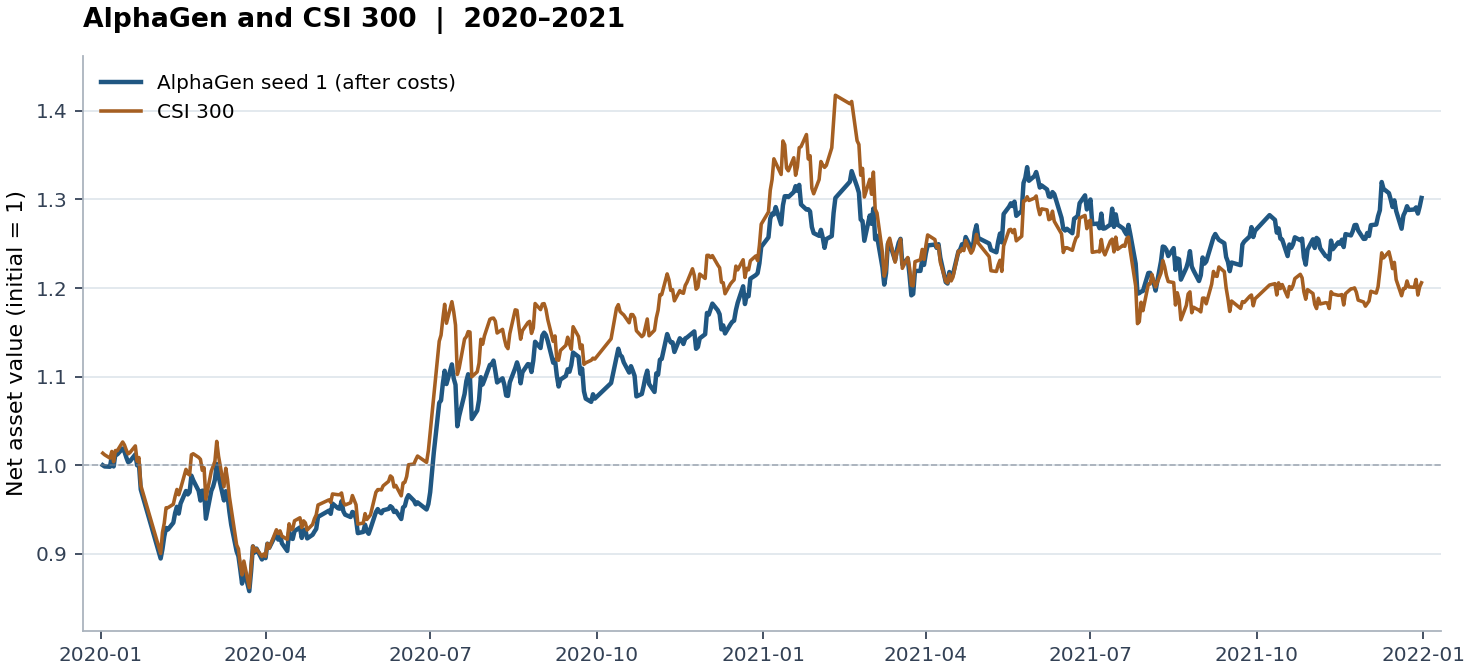

Data behind this chart, as committed beside it:
date, strategy_nav, csi300_nav
2020-01-02, 1, 1.014
2020-01-03, 0.9986, 1.012
2020-01-06, 0.9983, 1.008
2020-01-07, 1.01, 1.016
2020-01-08, 0.9986, 1.004
2020-01-09, 1.013, 1.017
2020-01-10, 1.012, 1.016
2020-01-13, 1.019, 1.026
2020-01-14, 1.015, 1.023
2020-01-15, 1.009, 1.017
2020-01-16, 1.004, 1.013
2020-01-17, 1.004, 1.014
2020-01-20, 1.012, 1.022
2020-01-21, 0.9998, 1.004
2020-01-22, 1.001, 1.009
2020-01-23, 0.9726, 0.9774
2020-02-03, 0.8947, 0.9004
2020-02-04, 0.9053, 0.9241
2020-02-05, 0.9196, 0.9346
2020-02-06, 0.9292, 0.952
2020-02-07, 0.9274, 0.952
2020-02-10, 0.9351, 0.9559
2020-02-11, 0.9461, 0.9648
2020-02-12, 0.9531, 0.9726
2020-02-13, 0.9454, 0.9666
2020-02-14, 0.9567, 0.9734
2020-02-17, 0.9709, 0.9953
2020-02-18, 0.967, 0.9905
2020-02-19, 0.9696, 0.9889
2020-02-20, 0.9882, 1.012
2020-02-21, 0.9831, 1.013
2020-02-24, 0.971, 1.009
2020-02-25, 0.9601, 1.007
2020-02-26, 0.9712, 0.9942
2020-02-27, 0.9711, 0.9971
2020-02-28, 0.9396, 0.9618
2020-03-02, 0.971, 0.9934
2020-03-03, 0.9759, 0.9987
2020-03-04, 0.9837, 1.005
2020-03-05, 1.001, 1.027
2020-03-06, 0.9878, 1.01
2020-03-09, 0.9603, 0.9757
2020-03-10, 0.9707, 0.9966
2020-03-11, 0.9653, 0.9834
2020-03-12, 0.9474, 0.9644
2020-03-13, 0.9328, 0.9509
2020-03-16, 0.9028, 0.91
2020-03-17, 0.8973, 0.9056
2020-03-18, 0.8825, 0.8876
2020-03-19, 0.8664, 0.8761
2020-03-20, 0.8824, 0.8918
2020-03-23, 0.8579, 0.8618
2020-03-24, 0.8803, 0.8849
2020-03-25, 0.9084, 0.9087
2020-03-26, 0.9015, 0.9027
2020-03-27, 0.9059, 0.9056
2020-03-30, 0.8936, 0.8969
2020-03-31, 0.8985, 0.8998
2020-04-01, 0.8951, 0.8971
2020-04-02, 0.9114, 0.9116
... 426 more rows
